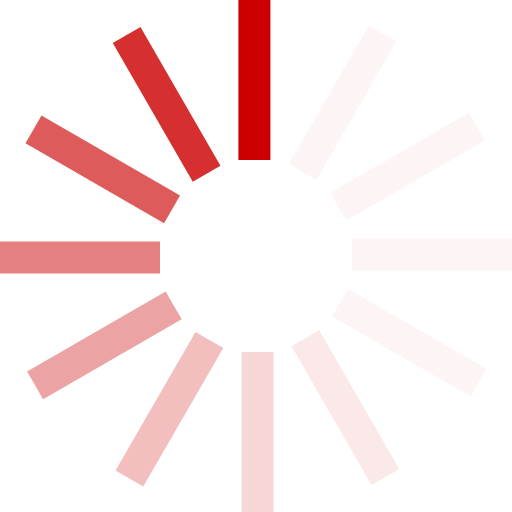
t = 0.00 s
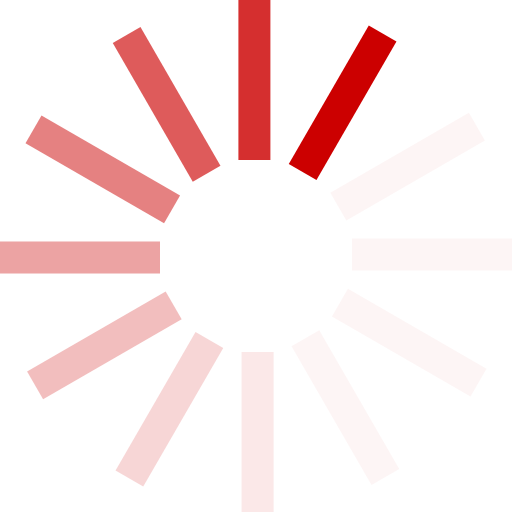
t = 0.17 s
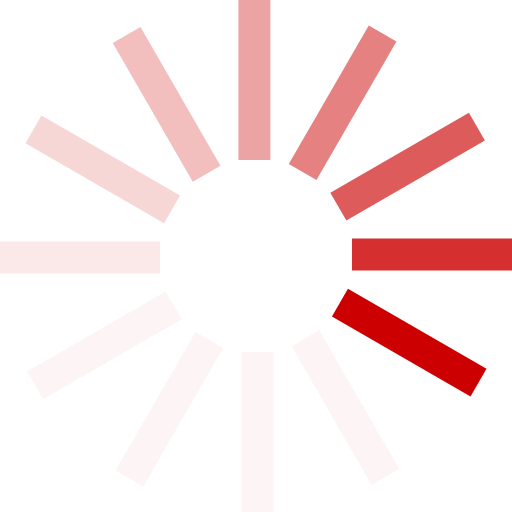
t = 0.37 s
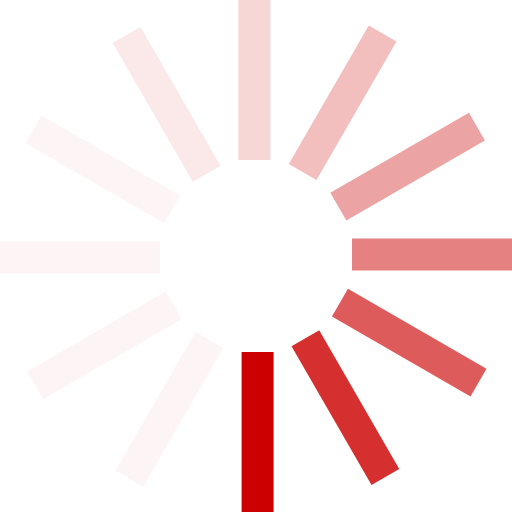
t = 0.54 s
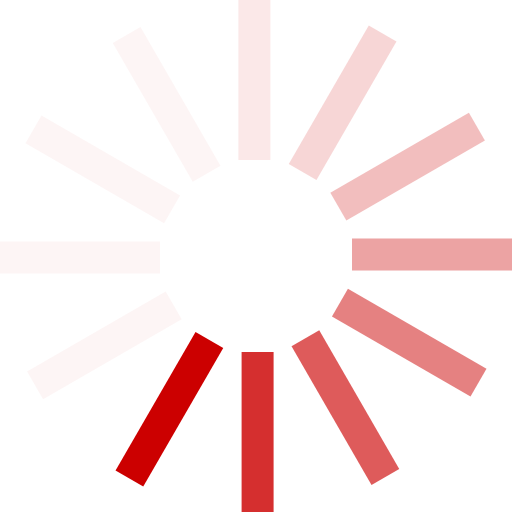
t = 0.71 s
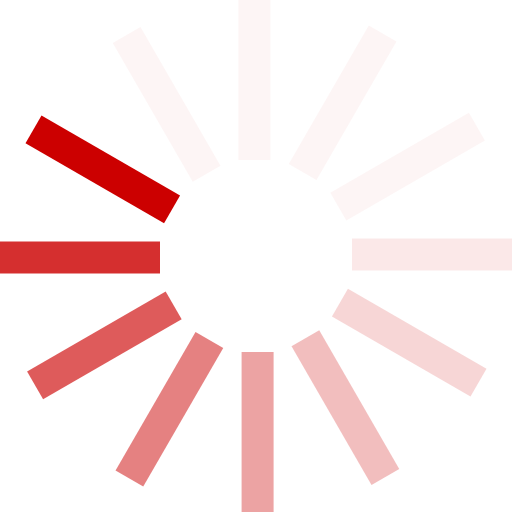
t = 0.91 s

The animated SVG that drew these frames (rendered in a browser with its animation timeline set to each time). Animation: 1 SMIL element (animateTransform=1); one cycle of 1.08 s, repeats indefinitely.

<?xml version="1.0" encoding="UTF-8" standalone="no"?><svg xmlns:svg="http://www.w3.org/2000/svg" xmlns="http://www.w3.org/2000/svg" xmlns:xlink="http://www.w3.org/1999/xlink" version="1.0" width="80px" height="80px" viewBox="0 0 128 128" xml:space="preserve"><g><path d="M59.6 0h8v40h-8V0z" fill="#cc0000" fill-opacity="1"/><path d="M59.6 0h8v40h-8V0z" fill="#f5cccc" fill-opacity="0.2" transform="rotate(30 64 64)"/><path d="M59.6 0h8v40h-8V0z" fill="#f5cccc" fill-opacity="0.2" transform="rotate(60 64 64)"/><path d="M59.6 0h8v40h-8V0z" fill="#f5cccc" fill-opacity="0.2" transform="rotate(90 64 64)"/><path d="M59.6 0h8v40h-8V0z" fill="#f5cccc" fill-opacity="0.2" transform="rotate(120 64 64)"/><path d="M59.6 0h8v40h-8V0z" fill="#f0b2b2" fill-opacity="0.3" transform="rotate(150 64 64)"/><path d="M59.6 0h8v40h-8V0z" fill="#eb9999" fill-opacity="0.4" transform="rotate(180 64 64)"/><path d="M59.6 0h8v40h-8V0z" fill="#e57f7f" fill-opacity="0.5" transform="rotate(210 64 64)"/><path d="M59.6 0h8v40h-8V0z" fill="#e06666" fill-opacity="0.6" transform="rotate(240 64 64)"/><path d="M59.6 0h8v40h-8V0z" fill="#db4c4c" fill-opacity="0.7" transform="rotate(270 64 64)"/><path d="M59.6 0h8v40h-8V0z" fill="#d63333" fill-opacity="0.8" transform="rotate(300 64 64)"/><path d="M59.6 0h8v40h-8V0z" fill="#d11919" fill-opacity="0.9" transform="rotate(330 64 64)"/><animateTransform attributeName="transform" type="rotate" values="0 64 64;30 64 64;60 64 64;90 64 64;120 64 64;150 64 64;180 64 64;210 64 64;240 64 64;270 64 64;300 64 64;330 64 64" calcMode="discrete" dur="1080ms" repeatCount="indefinite"></animateTransform></g></svg>
